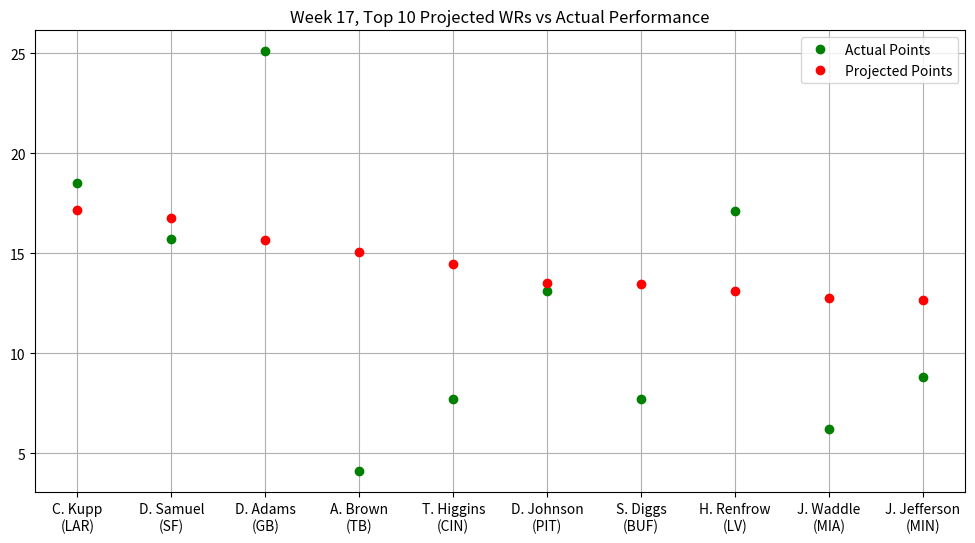

Python code for this plot:
"""
Stats provided by NFL Fantasy
Week 17, Top 10 Projected WRs vs Actual Performance
"""

import matplotlib.pyplot as plt
import numpy as np
from matplotlib.pyplot import figure
figure(figsize=(12, 6), dpi=80)

actual_points = np.array([18.50,15.70,25.10,4.10,7.70,13.10,7.70,17.10,6.20,8.80])
proj_points = np.array([17.17,16.75,15.68,15.07,14.46,13.51,13.48,13.13,12.77,12.66])
players = np.array(["C. Kupp\n(LAR)","D. Samuel\n(SF)","D. Adams\n(GB)","A. Brown\n(TB)",
                    "T. Higgins\n(CIN)","D. Johnson\n(PIT)","S. Diggs\n(BUF)","H. Renfrow\n(LV)",
                    "J. Waddle\n(MIA)","J. Jefferson\n(MIN)"])

plt.plot(players, actual_points, 'o', c = 'g', label = 'Actual Points', ms = 6)
plt.plot(proj_points, 'o', c = 'r', label = 'Projected Points', ms = 6)
plt.title("Week 17, Top 10 Projected WRs vs Actual Performance")
plt.legend()
plt.grid()
plt.show()